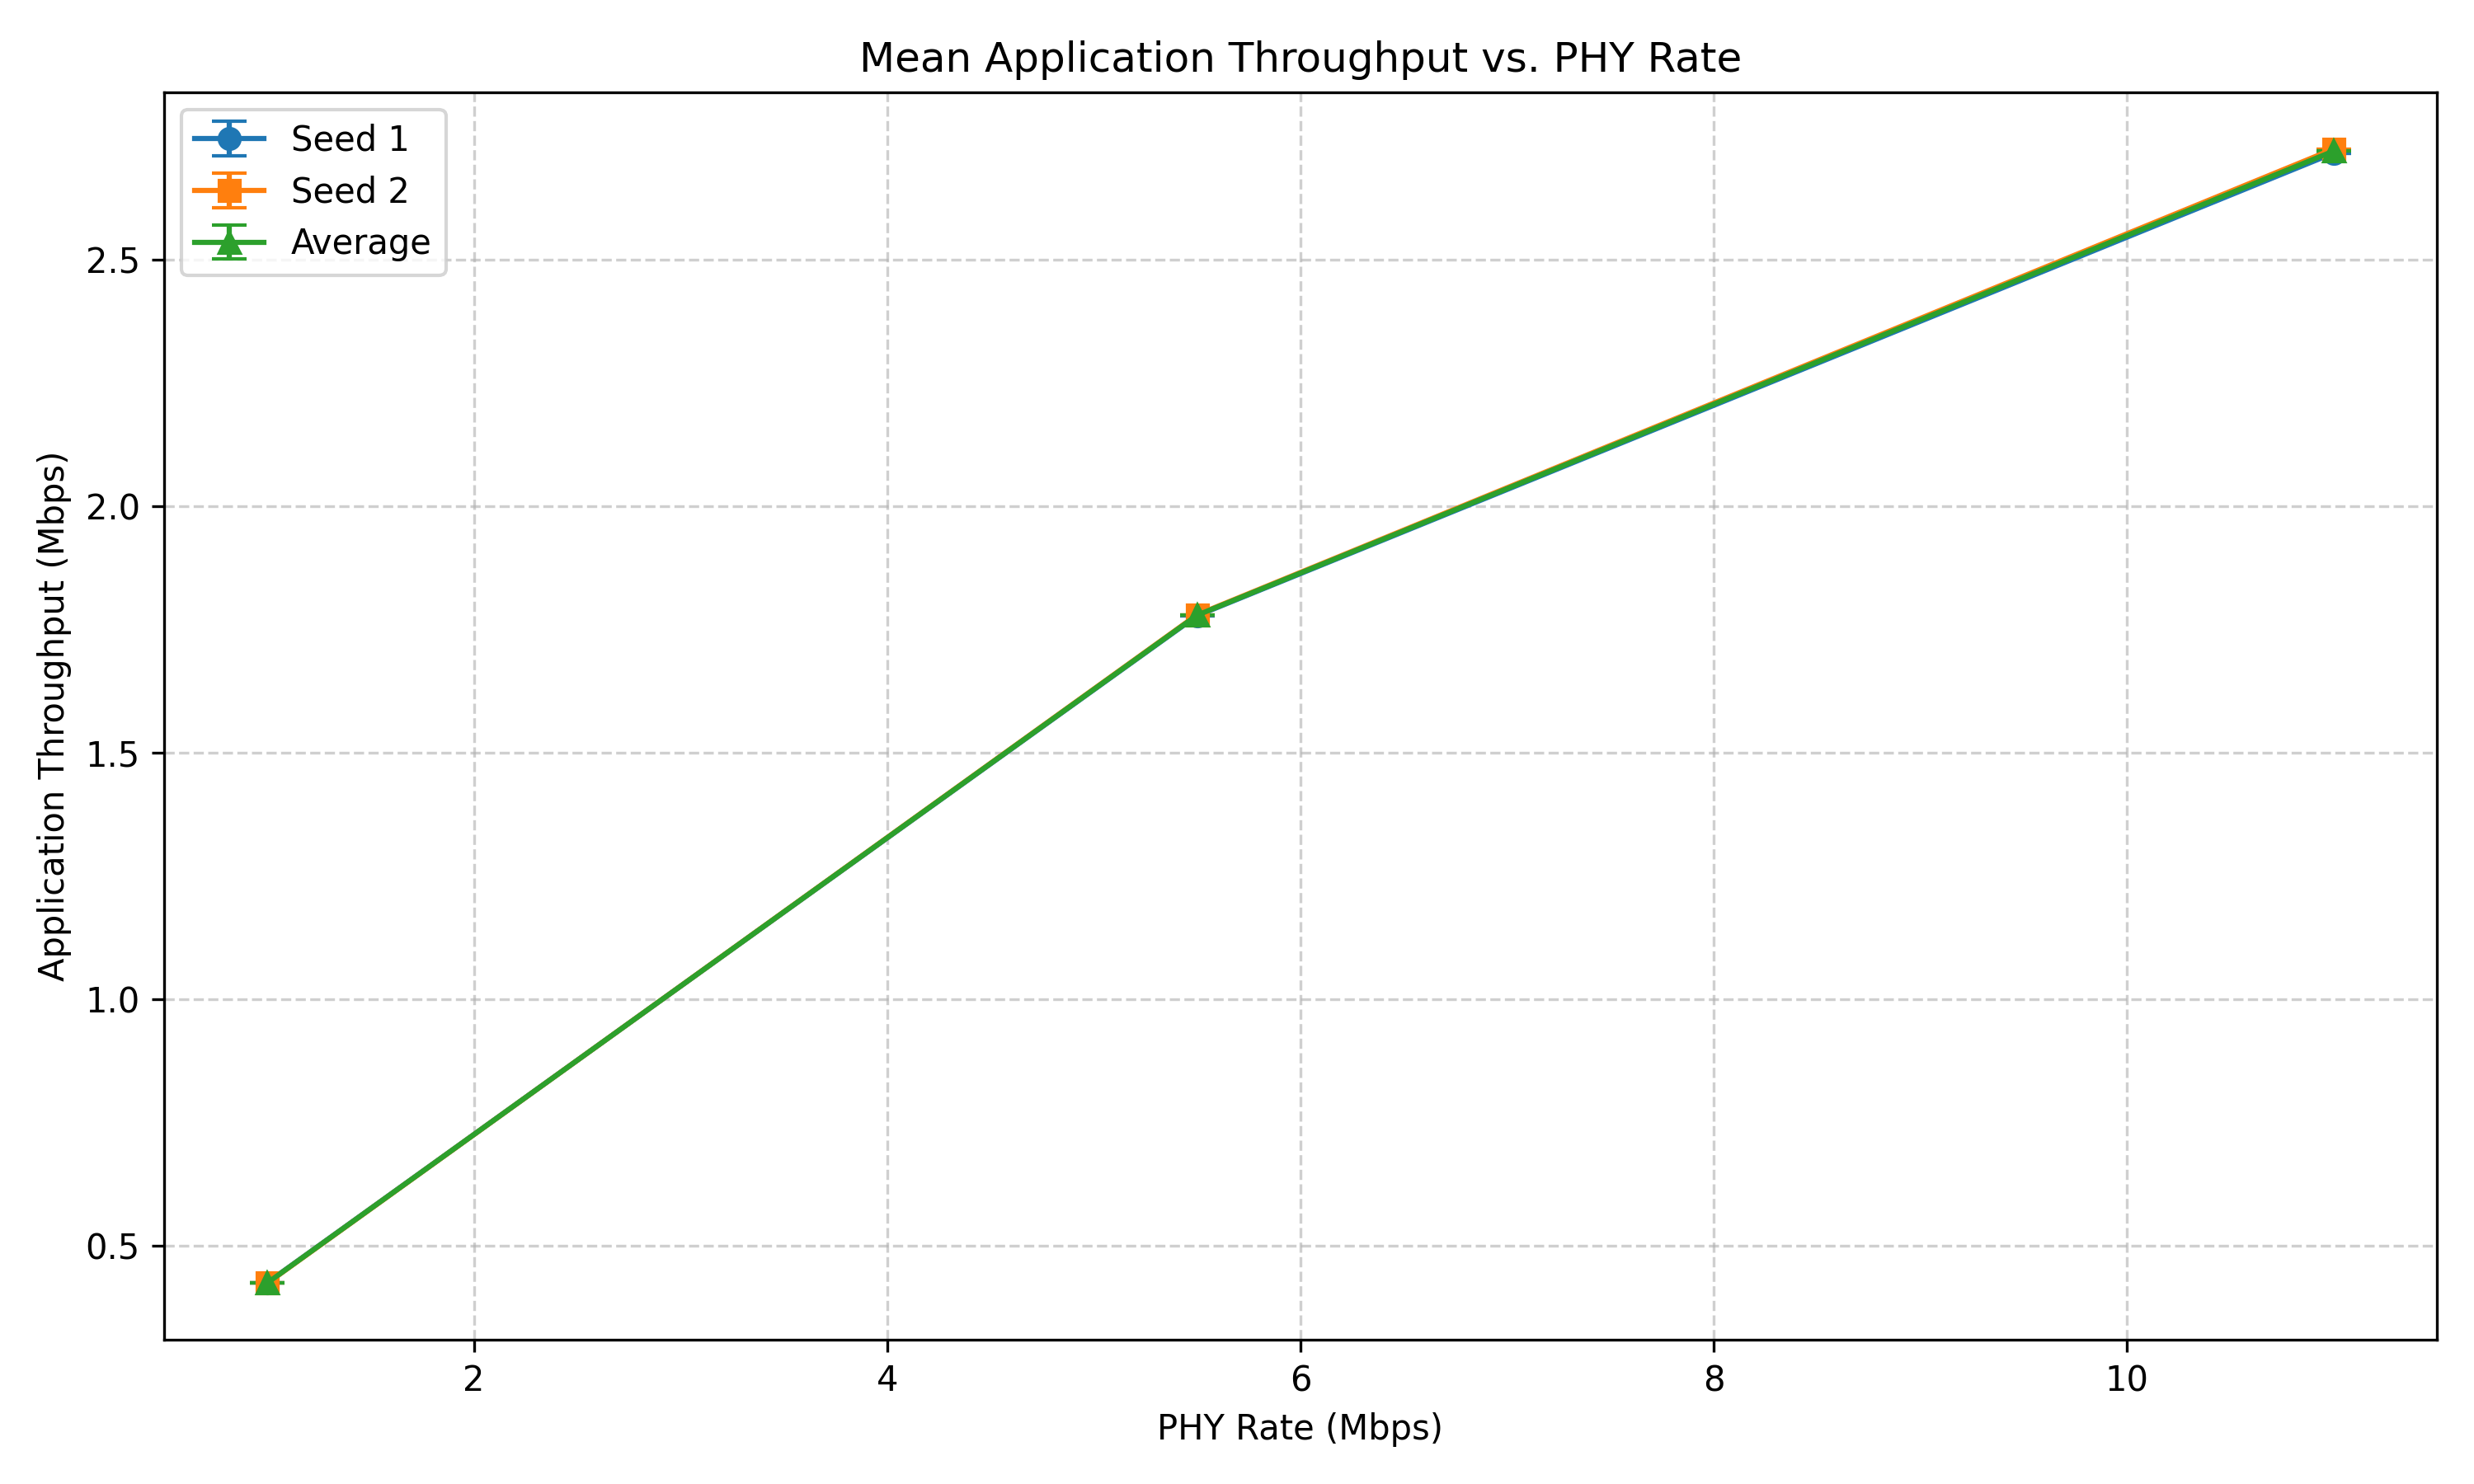

Source data for this figure (header and first rows):
rate_mbps, seed1_bps, seed2_bps, avg_bps
1Mbps, 424907, 423993, 424450
5.5Mbps, 1778210, 1780040, 1779125
11Mbps, 2716660, 2724890, 2720775
